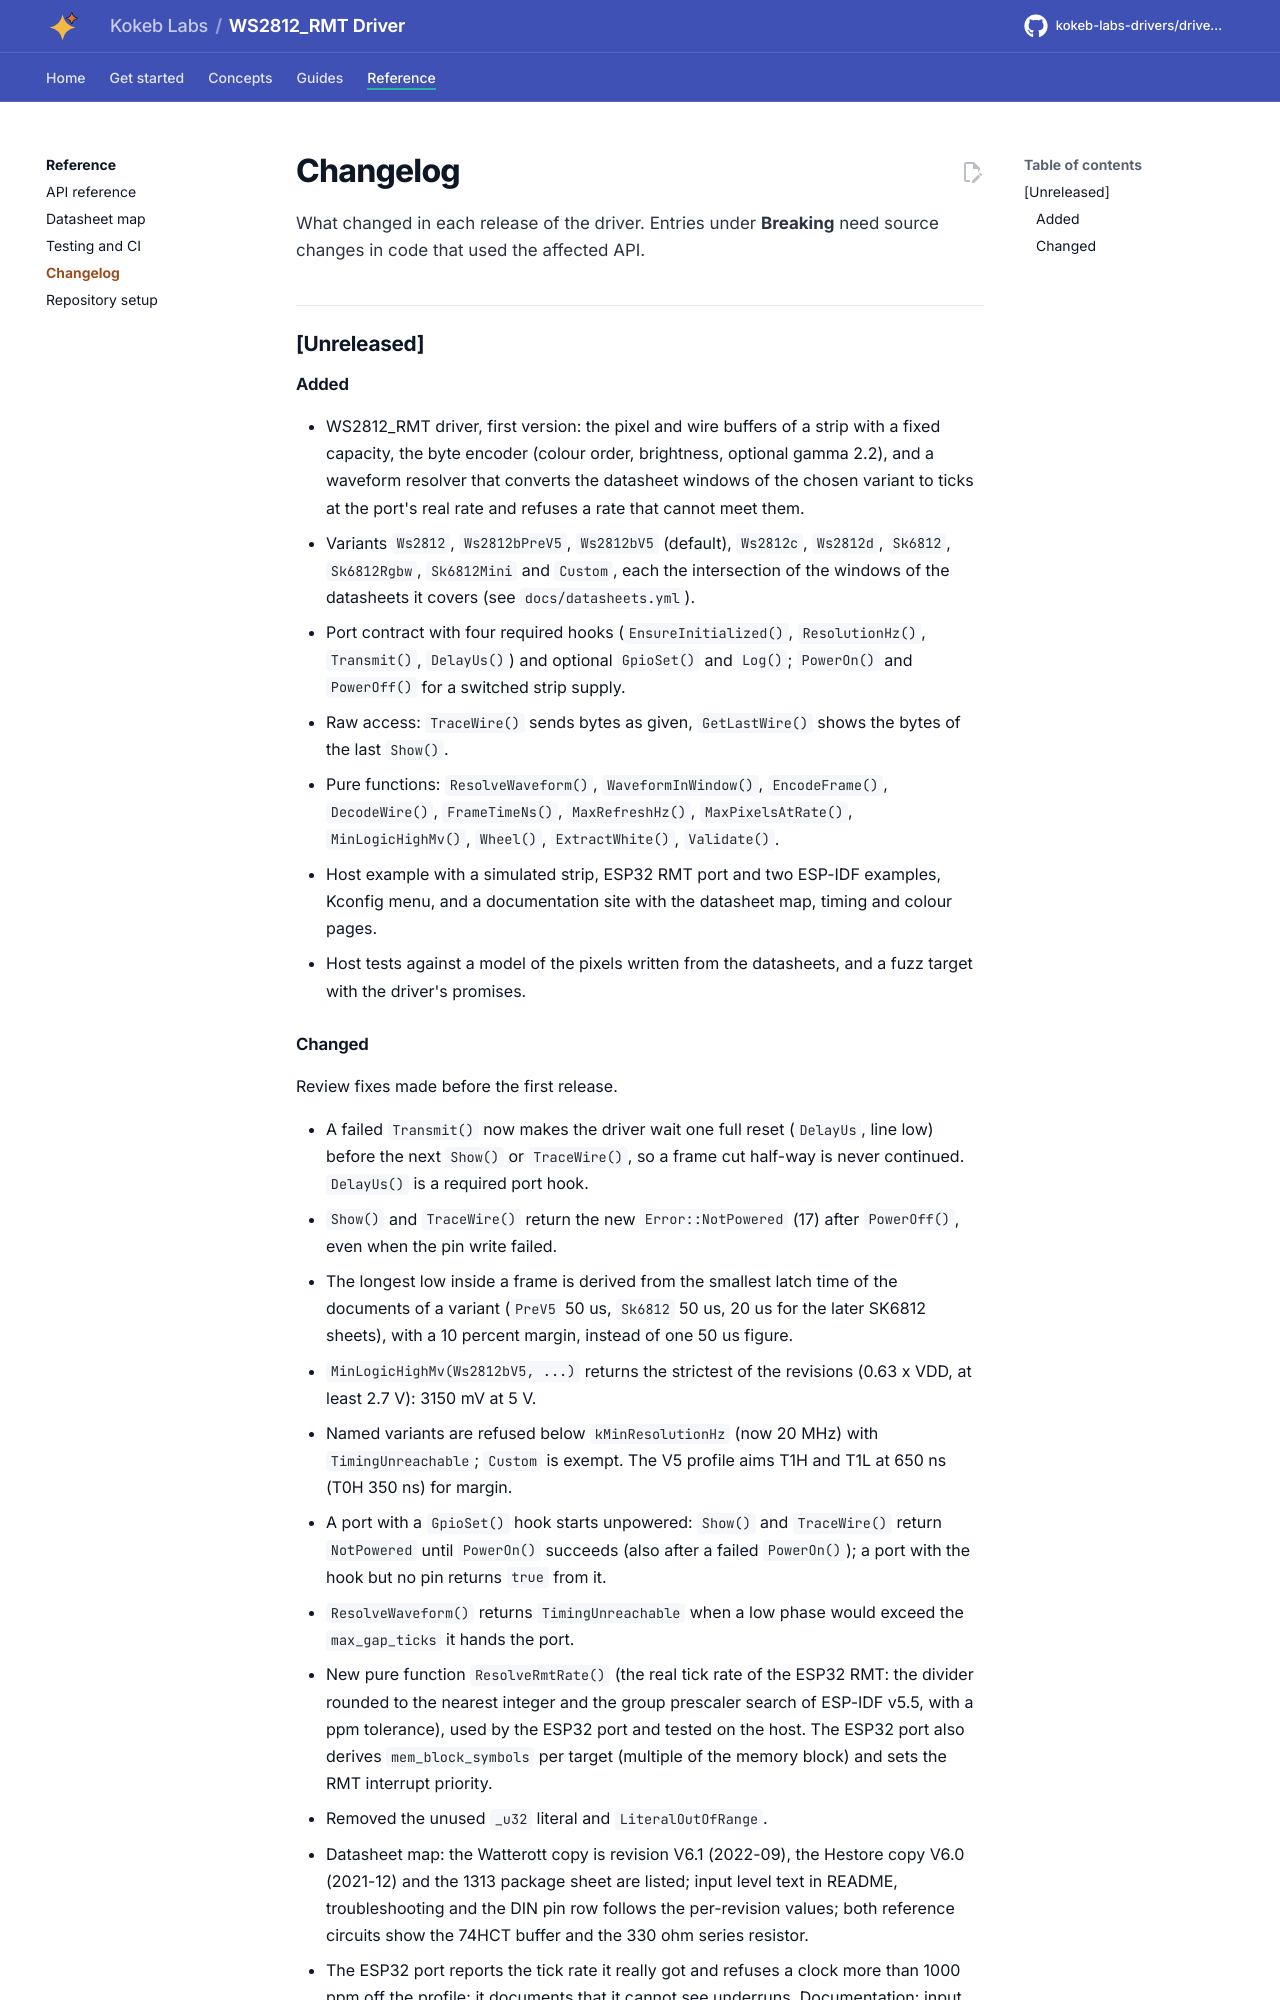

repository: kokeb-labs-drivers/driver-ws2812-rmt · page: dev/changelog/index.html · generator: mkdocs

# Changelog

All notable changes to this repository are listed here. Versions follow [Semantic Versioning](https://semver.org/).
Entries under **Breaking** need source changes in code that used the affected API; any of them calls for a major
version bump (a minor bump before 1.0).

## [Unreleased]

### Added

- WS2812_RMT driver, first version: the pixel and wire buffers of a strip with a fixed capacity, the byte encoder
  (colour order, brightness, optional gamma 2.2), and a waveform resolver that converts the datasheet windows of the
  chosen variant to ticks at the port's real rate and refuses a rate that cannot meet them.
- Variants `Ws2812`, `Ws2812bPreV5`, `Ws2812bV5` (default), `Ws2812c`, `Ws2812d`, `Sk6812`, `Sk6812Rgbw`, `Sk6812Mini`
  and `Custom`, each the intersection of the windows of the datasheets it covers (see `docs/datasheets.yml`).
- Port contract with four required hooks (`EnsureInitialized()`, `ResolutionHz()`, `Transmit()`, `DelayUs()`) and
  optional `GpioSet()` and `Log()`; `PowerOn()` and `PowerOff()` for a switched strip supply.
- Raw access: `TraceWire()` sends bytes as given, `GetLastWire()` shows the bytes of the last `Show()`.
- Pure functions: `ResolveWaveform()`, `WaveformInWindow()`, `EncodeFrame()`, `DecodeWire()`, `FrameTimeNs()`,
  `MaxRefreshHz()`, `MaxPixelsAtRate()`, `MinLogicHighMv()`, `Wheel()`, `ExtractWhite()`, `Validate()`.
- Host example with a simulated strip, ESP32 RMT port and two ESP-IDF examples, Kconfig menu, and a documentation
  site with the datasheet map, timing and colour pages.
- Host tests against a model of the pixels written from the datasheets, and a fuzz target with the driver's promises.
